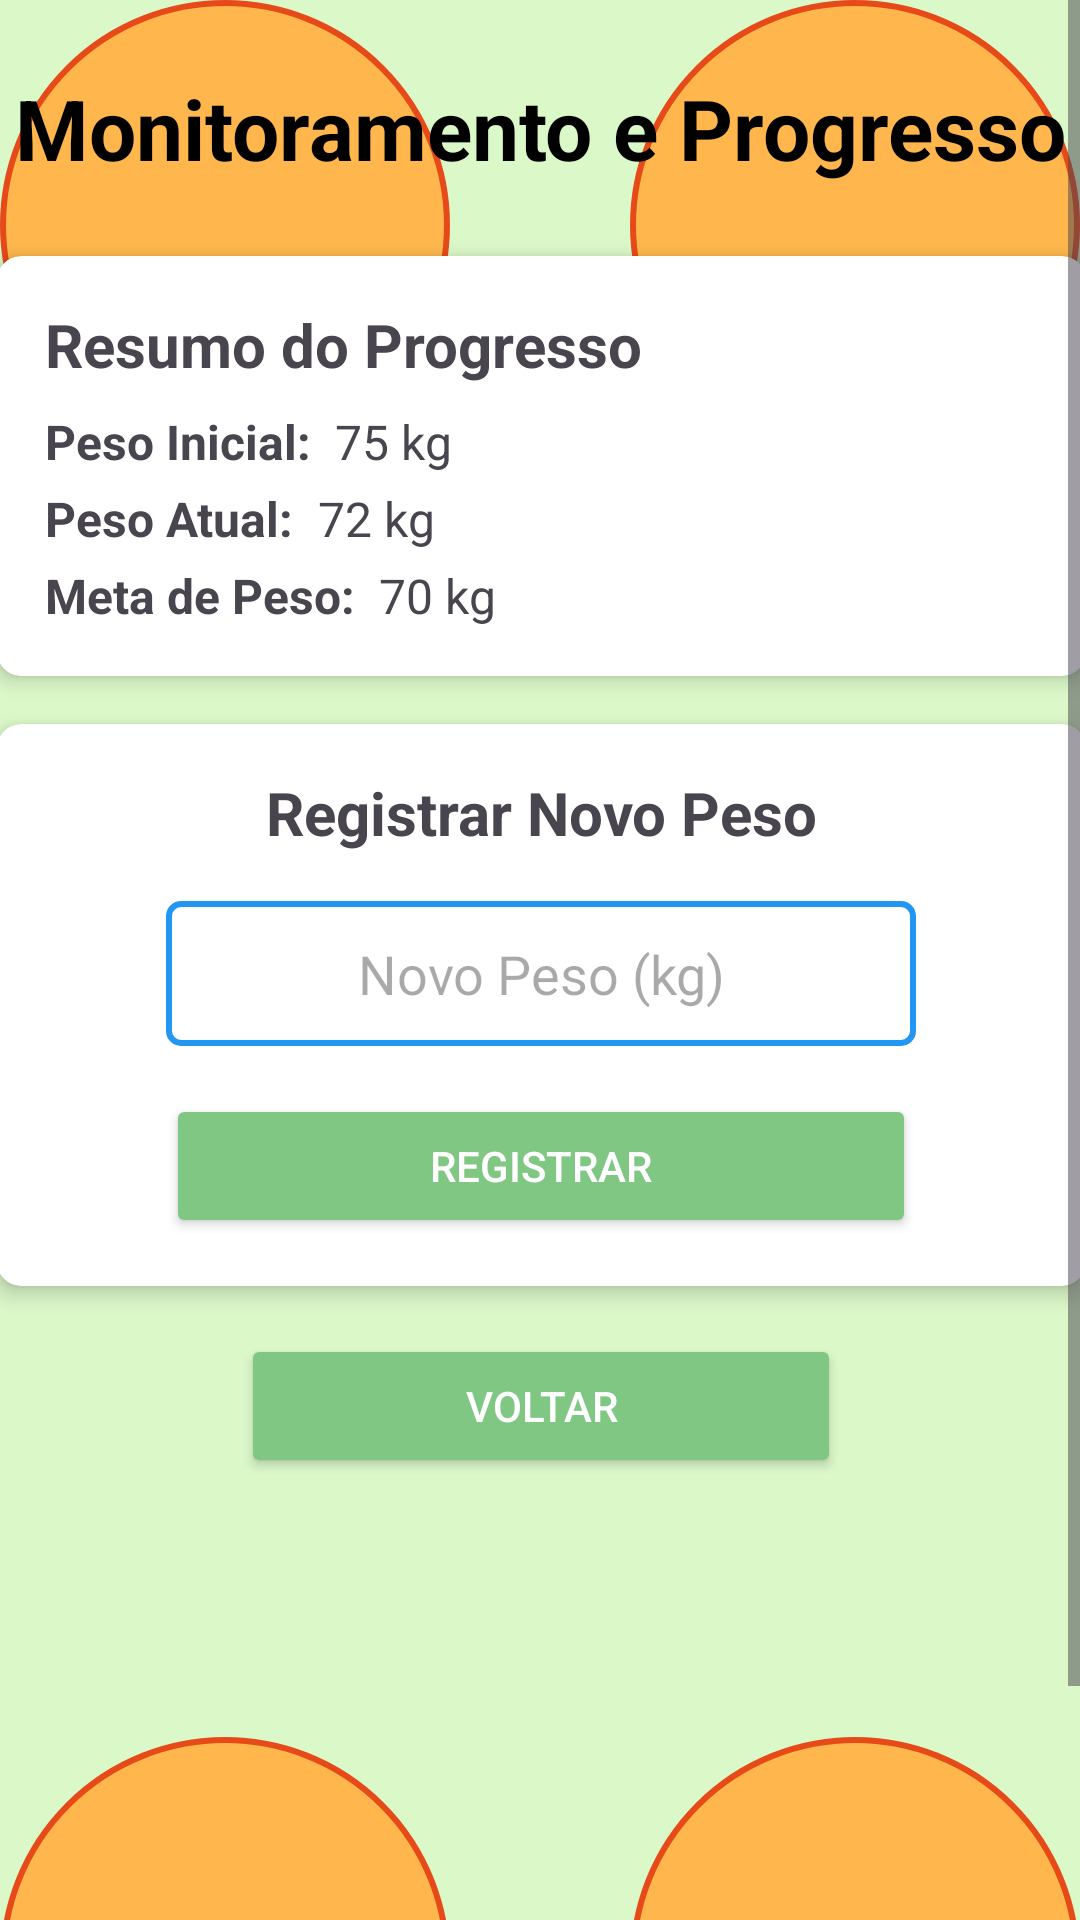

Produce the Android XML layout that renders to this screen, including the resource entries it uses.
<!-- AndroidManifest.xml: application theme Theme.Nutrivida -->
<!-- res/layout/activity_monitoramento.xml -->
<?xml version="1.0" encoding="utf-8"?>
<ScrollView
    xmlns:android="http://schemas.android.com/apk/res/android"
    xmlns:app="http://schemas.android.com/apk/res-auto"
    xmlns:tools="http://schemas.android.com/tools"
    android:layout_width="match_parent"
    android:layout_height="match_parent"
    android:background="#DBF8C9"
    tools:context=".MonitoramentoActivity">


    <androidx.constraintlayout.widget.ConstraintLayout
        android:layout_width="match_parent"
        android:layout_height="wrap_content">


        <ImageView
            android:id="@+id/background_fruits_top_left"
            android:layout_width="150dp"
            android:layout_height="150dp"
            android:scaleType="fitXY"
            android:src="@drawable/frutas_canto"
            app:layout_constraintStart_toStartOf="parent"
            app:layout_constraintTop_toTopOf="parent" />


        <ImageView
            android:id="@+id/background_fruits_top_right"
            android:layout_width="150dp"
            android:layout_height="150dp"
            android:scaleType="fitXY"
            android:src="@drawable/frutas_canto"
            android:rotation="90"
            app:layout_constraintEnd_toEndOf="parent"
            app:layout_constraintTop_toTopOf="parent" />


        <ImageView
            android:id="@+id/background_fruits_bottom_left"
            android:layout_width="150dp"
            android:layout_height="150dp"
            android:scaleType="fitXY"
            android:src="@drawable/frutas_canto"
            android:rotation="270"
            app:layout_constraintBottom_toBottomOf="parent"
            app:layout_constraintStart_toStartOf="parent" />


        <ImageView
            android:id="@+id/background_fruits_bottom_right"
            android:layout_width="150dp"
            android:layout_height="150dp"
            android:scaleType="fitXY"
            android:src="@drawable/frutas_canto"
            android:rotation="180"
            app:layout_constraintBottom_toBottomOf="parent"
            app:layout_constraintEnd_toEndOf="parent" />


        <LinearLayout
            android:layout_width="411dp"
            android:layout_height="729dp"
            android:gravity="center_horizontal"
            android:orientation="vertical"
            android:padding="24dp"
            app:layout_constraintBottom_toBottomOf="parent"
            app:layout_constraintEnd_toEndOf="parent"
            app:layout_constraintStart_toStartOf="parent"
            app:layout_constraintTop_toTopOf="parent">


            <TextView
                android:layout_width="wrap_content"
                android:layout_height="wrap_content"
                android:layout_marginBottom="24dp"
                android:text="Monitoramento e Progresso"
                android:textColor="@android:color/black"
                android:textSize="28sp"
                android:textStyle="bold" />


            <androidx.cardview.widget.CardView
                android:layout_width="match_parent"
                android:layout_height="wrap_content"
                android:layout_marginBottom="16dp"
                android:backgroundTint="@android:color/white"
                app:cardCornerRadius="8dp"
                app:cardElevation="4dp">


                <LinearLayout
                    android:layout_width="match_parent"
                    android:layout_height="wrap_content"
                    android:orientation="vertical"
                    android:padding="16dp">


                    <TextView
                        android:layout_width="wrap_content"
                        android:layout_height="wrap_content"
                        android:layout_marginBottom="8dp"
                        android:text="Resumo do Progresso"
                        android:textSize="20sp"
                        android:textStyle="bold" />


                    <LinearLayout
                        android:layout_width="match_parent"
                        android:layout_height="wrap_content"
                        android:layout_marginBottom="4dp"
                        android:gravity="center_vertical"
                        android:orientation="horizontal">


                        <TextView
                            android:layout_width="wrap_content"
                            android:layout_height="wrap_content"
                            android:text="Peso Inicial:"
                            android:textSize="16sp"
                            android:textStyle="bold" />


                        <TextView
                            android:id="@+id/tv_peso_inicial"
                            android:layout_width="wrap_content"
                            android:layout_height="wrap_content"
                            android:layout_marginStart="8dp"
                            android:text="75 kg"
                            android:textSize="16sp" />
                    </LinearLayout>


                    <LinearLayout
                        android:layout_width="match_parent"
                        android:layout_height="wrap_content"
                        android:layout_marginBottom="4dp"
                        android:gravity="center_vertical"
                        android:orientation="horizontal">


                        <TextView
                            android:layout_width="wrap_content"
                            android:layout_height="wrap_content"
                            android:text="Peso Atual:"
                            android:textSize="16sp"
                            android:textStyle="bold" />


                        <TextView
                            android:id="@+id/tv_peso_atual"
                            android:layout_width="wrap_content"
                            android:layout_height="wrap_content"
                            android:layout_marginStart="8dp"
                            android:text="72 kg"
                            android:textSize="16sp" />
                    </LinearLayout>


                    <LinearLayout
                        android:layout_width="match_parent"
                        android:layout_height="wrap_content"
                        android:gravity="center_vertical"
                        android:orientation="horizontal">


                        <TextView
                            android:layout_width="wrap_content"
                            android:layout_height="wrap_content"
                            android:text="Meta de Peso:"
                            android:textSize="16sp"
                            android:textStyle="bold" />


                        <TextView
                            android:id="@+id/tv_peso_meta"
                            android:layout_width="wrap_content"
                            android:layout_height="wrap_content"
                            android:layout_marginStart="8dp"
                            android:text="70 kg"
                            android:textSize="16sp" />
                    </LinearLayout>
                </LinearLayout>
            </androidx.cardview.widget.CardView>


            <androidx.cardview.widget.CardView
                android:layout_width="match_parent"
                android:layout_height="wrap_content"
                android:backgroundTint="@android:color/white"
                app:cardCornerRadius="8dp"
                app:cardElevation="4dp">


                <LinearLayout
                    android:layout_width="match_parent"
                    android:layout_height="wrap_content"
                    android:gravity="center_horizontal"
                    android:orientation="vertical"
                    android:padding="16dp">


                    <TextView
                        android:layout_width="wrap_content"
                        android:layout_height="wrap_content"
                        android:layout_marginBottom="16dp"
                        android:text="Registrar Novo Peso"
                        android:textSize="20sp"
                        android:textStyle="bold" />


                    <EditText
                        android:id="@+id/et_novo_peso"
                        android:layout_width="250dp"
                        android:layout_height="wrap_content"
                        android:layout_marginBottom="16dp"
                        android:background="@drawable/edittext_border"
                        android:hint="Novo Peso (kg)"
                        android:inputType="numberDecimal"
                        android:padding="12dp"
                        android:textAlignment="center" />


                    <Button
                        android:id="@+id/btn_registrar_peso"
                        android:layout_width="250dp"
                        android:layout_height="wrap_content"
                        android:backgroundTint="#81C784"
                        android:text="Registrar"
                        android:textColor="@android:color/white" />
                </LinearLayout>
            </androidx.cardview.widget.CardView>


            <Button
                android:id="@+id/btn_voltar"
                android:layout_width="200dp"
                android:layout_height="wrap_content"
                android:layout_marginTop="16dp"
                android:backgroundTint="#81C784"
                android:text="Voltar"
                android:textColor="@android:color/white" />
        </LinearLayout>
    </androidx.constraintlayout.widget.ConstraintLayout>
</ScrollView>
<!-- resources referenced by this layout -->
<resources>
  <!-- drawable edittext_border (drawable) -->
  <shape xmlns:android="http://schemas.android.com/apk/res/android">
      <solid android:color="#FFFFFF" />
      <stroke android:width="2dp" android:color="#2196F3" />
      <corners android:radius="4dp" />
  </shape>
  <!-- drawable frutas_canto (drawable) -->
  <?xml version="1.0" encoding="utf-8"?>
  <shape xmlns:android="http://schemas.android.com/apk/res/android"
      android:shape="oval">
  
      
      <size android:width="150dp" android:height="150dp" />
      <solid android:color="#FFB74D" />
      <stroke android:width="2dp" android:color="#E64A19" />
  </shape>
  <style name="Theme.Nutrivida" parent="Base.Theme.Nutrivida" />
  <style name="Base.Theme.Nutrivida" parent="Theme.Material3.DayNight.NoActionBar">
          
          
      </style>
</resources>
